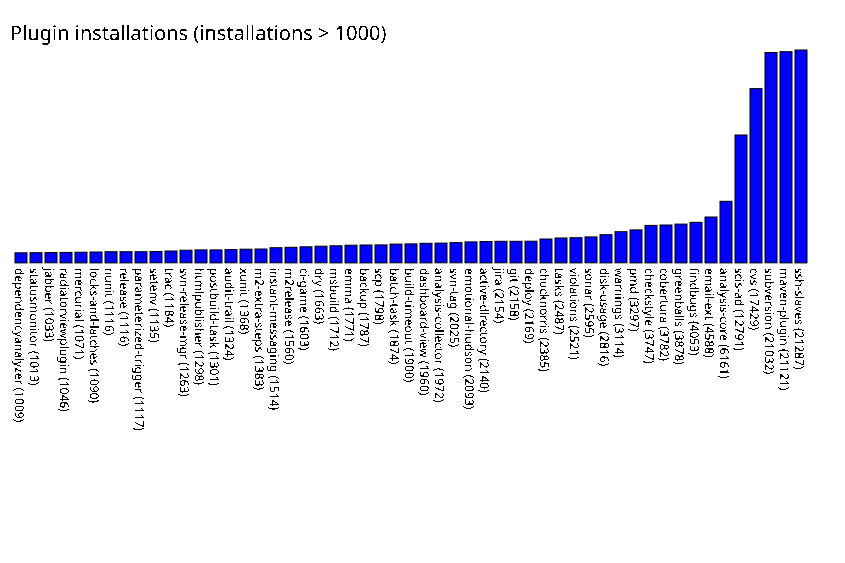

The table this chart was drawn from, first rows:
dependencyanalyzer, 1009
statusmonitor, 1013
jabber, 1033
radiatorviewplugin, 1046
mercurial, 1071
locks-and-latches, 1090
nunit, 1116
release, 1116
parameterized-trigger, 1117
setenv, 1135
trac, 1184
svn-release-mgr, 1263
htmlpublisher, 1298
postbuild-task, 1301
audit-trail, 1324
xunit, 1368
m2-extra-steps, 1383
instant-messaging, 1514
m2release, 1560
ci-game, 1603
dry, 1663
msbuild, 1712
emma, 1771
backup, 1787
scp, 1798
batch-task, 1874
build-timeout, 1900
dashboard-view, 1960
analysis-collector, 1972
svn-tag, 2025
emotional-hudson, 2093
active-directory, 2140
jira, 2154
git, 2158
deploy, 2169
chucknorris, 2385
tasks, 2487
violations, 2521
sonar, 2595
disk-usage, 2816
warnings, 3114
pmd, 3297
checkstyle, 3747
cobertura, 3782
greenballs, 3878
findbugs, 4053
email-ext, 4588
analysis-core, 6161
scis-ad, 12791
cvs, 17429
subversion, 21032
maven-plugin, 21121
ssh-slaves, 21287
